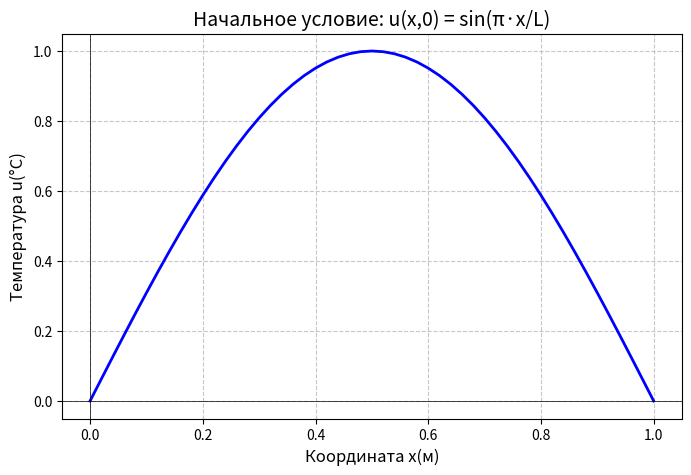

Reproduce this figure in Python.
import numpy as np
import matplotlib.pyplot as plt

# 1. Задаём параметры задачи
L = 1.0          # длина стержня (метры)
T = 0.1          # общее время расчёта (секунды)
nx = 50          # количество интервалов по x (чем больше, тем точнее)
nt = 1000        # количество интервалов по времени

# 2. Создаём сетку
x = np.linspace(0, L, nx+1)     # точки x: от 0 до L, всего nx+1 точек
t = np.linspace(0, T, nt+1)     # точки t: от 0 до T, всего nt+1 точек

# Шаг сетки (будет нужен для численных схем)
dx = L / nx      # шаг по координате
dt = T / nt      # шаг по времени


# 3. Задаём начальное условие u(x,0)
def u0(x):
    """
    Начальное распределение температуры вдоль стержня.
    В данном случае — синусоида: максимум температуры в центре, нули на концах.
    """
    return np.sin(np.pi * x)


# 4. Задаём граничные условия Дирихле u(0,t) и u(L,t)
def bc_left(t):
    """
    Температура на левом конце стержня (x=0) в любой момент времени.
    Здесь — постоянный ноль (стержень охлаждается на конце).
    """
    return 0.0


def bc_right(t):
    """
    Температура на правом конце стержня (x=L) в любой момент времени.
    Здесь — постоянный ноль.
    """
    return 0.0


# 5. Визуализируем начальное условие
plt.figure(figsize=(8, 5))
plt.plot(x, u0(x), 'b-', linewidth=2)
plt.title("Начальное условие: u(x,0) = sin(π·x/L)", fontsize=14)
plt.xlabel("Координата x(м)", fontsize=12)
plt.ylabel("Температура u(°C)", fontsize=12)
plt.grid(True, linestyle='--', alpha=0.7)
plt.axhline(y=0, color='k', linewidth=0.5)
plt.axvline(x=0, color='k', linewidth=0.5)
plt.show()
